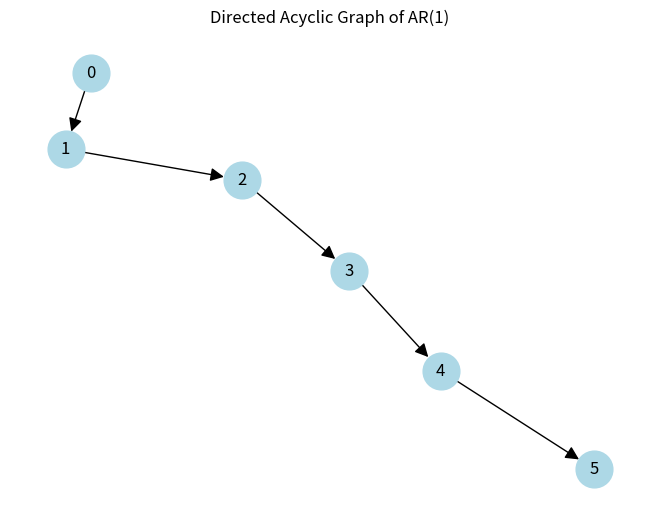

This chart was generated by the following Python code:
# %% 
import pandas as pd
import networkx as nx
import matplotlib.pyplot as plt

# %%
# parallele trend assumptions
# Create a directed graph
G = nx.DiGraph()

# Add nodes and edges for AR(1) process
G.add_edges_from([(t, t+1) for t in range(5)])

# Draw the graph
pos = nx.spring_layout(G)
nx.draw(G, pos, with_labels=True, node_size=700, node_color='lightblue', arrowsize=20)
plt.title("Directed Acyclic Graph of AR(1)")
plt.show()
# %%
